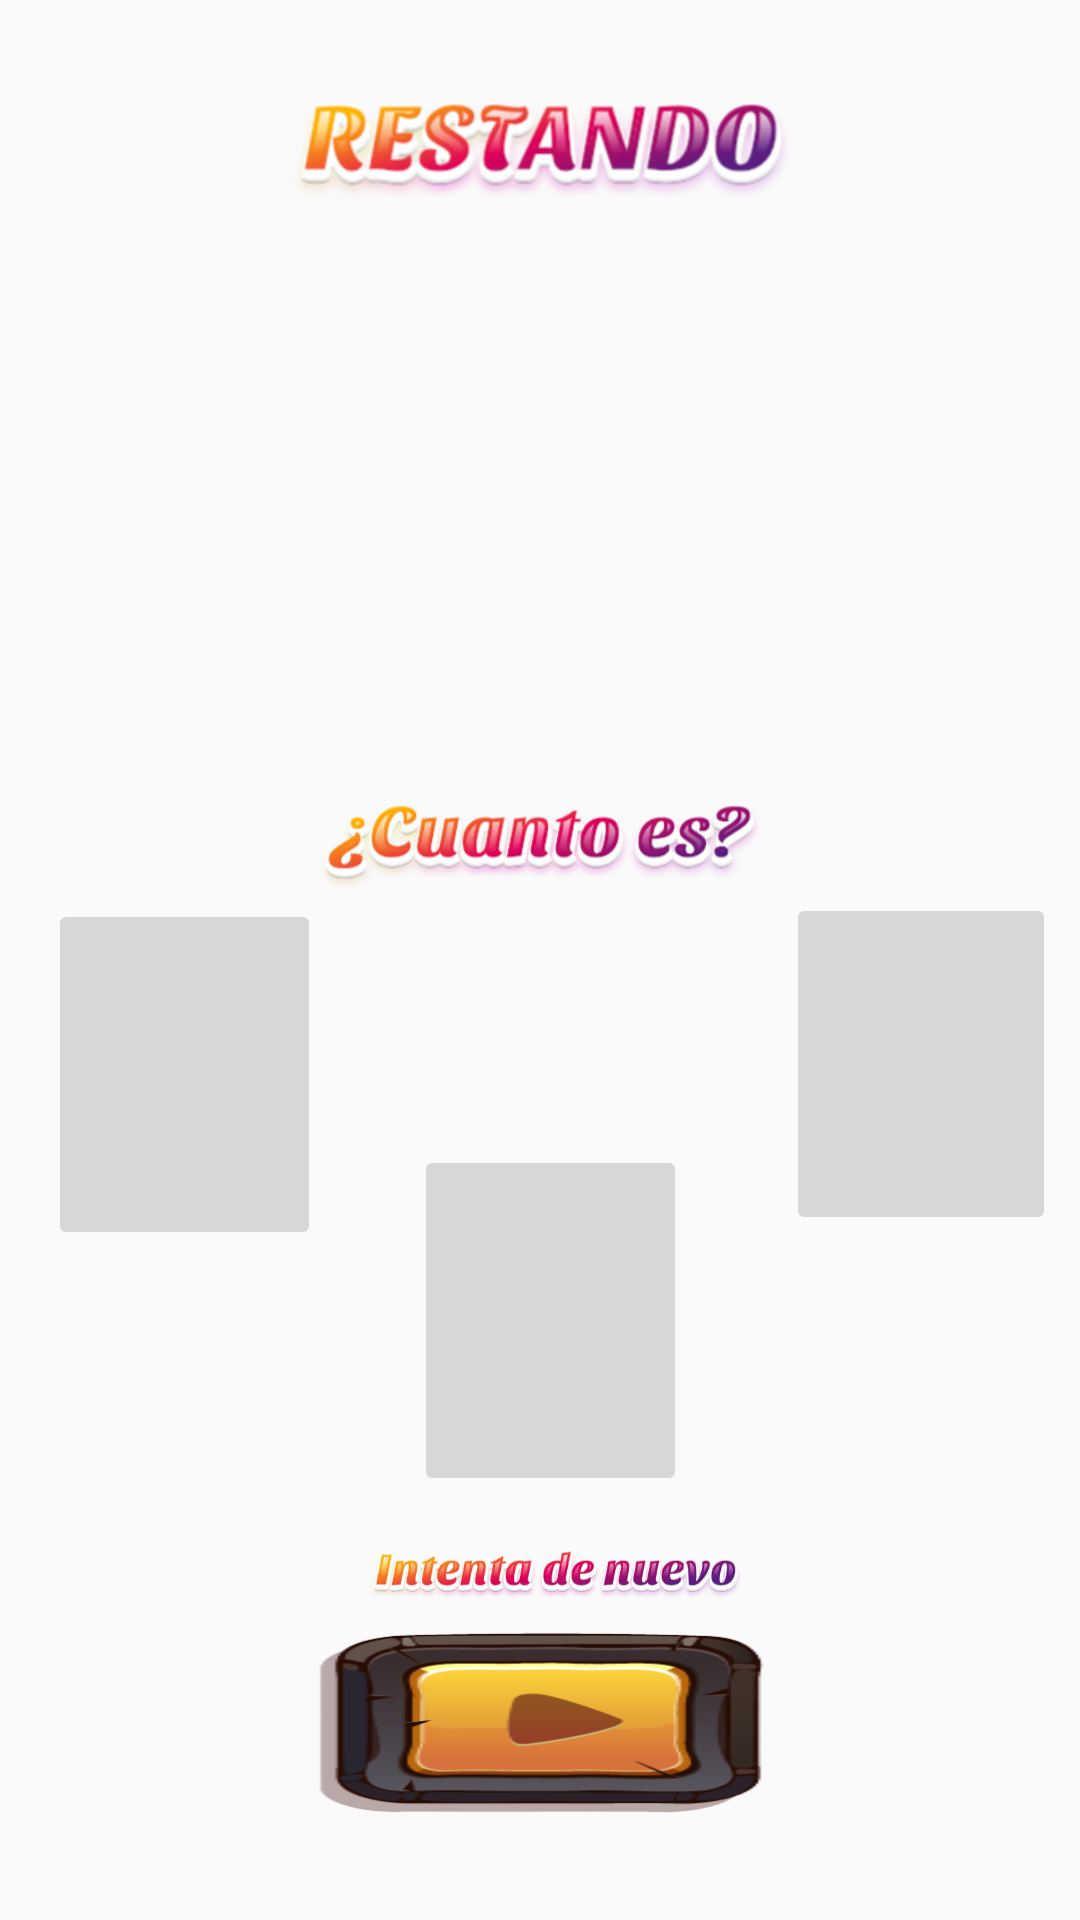

Layout XML and referenced resources for this Android screen:
<!-- AndroidManifest.xml: application theme AppTheme -->
<!-- res/layout/activity_restando_numeros.xml -->
<?xml version="1.0" encoding="utf-8"?>
<android.support.constraint.ConstraintLayout xmlns:android="http://schemas.android.com/apk/res/android"
    xmlns:app="http://schemas.android.com/apk/res-auto"
    xmlns:tools="http://schemas.android.com/tools"
    android:layout_width="match_parent"
    android:layout_height="match_parent"
    android:background="@drawable/fondo"
    android:orientation="vertical"
    tools:context=".Numeros.RestandoNumerosActivity">


    <ImageView
        android:id="@+id/imageView4"
        android:layout_width="302dp"
        android:layout_height="61dp"
        android:layout_marginStart="8dp"
        android:layout_marginLeft="8dp"
        android:layout_marginTop="8dp"
        android:layout_marginEnd="8dp"
        android:layout_marginRight="8dp"
        android:layout_marginBottom="8dp"
        app:layout_constraintBottom_toBottomOf="parent"
        app:layout_constraintEnd_toEndOf="parent"
        app:layout_constraintHorizontal_bias="0.5"
        app:layout_constraintStart_toStartOf="parent"
        app:layout_constraintTop_toTopOf="parent"
        app:layout_constraintVertical_bias="0.012"
        app:srcCompat="@drawable/restando_label" />

    <RelativeLayout
        android:id="@+id/relativeLayout"
        android:layout_width="388dp"
        android:layout_height="199dp"
        android:layout_marginStart="8dp"
        android:layout_marginLeft="8dp"
        android:layout_marginTop="8dp"
        android:layout_marginEnd="8dp"
        android:layout_marginRight="8dp"
        android:layout_marginBottom="8dp"
        app:layout_constraintBottom_toBottomOf="parent"
        app:layout_constraintEnd_toEndOf="parent"
        app:layout_constraintHorizontal_bias="0.571"
        app:layout_constraintStart_toStartOf="parent"
        app:layout_constraintTop_toTopOf="parent"
        app:layout_constraintVertical_bias="0.151">


        <ImageView
            android:id="@+id/imageNum1Res"
            android:layout_width="112dp"
            android:layout_height="152dp"
            android:layout_alignParentStart="true"
            android:layout_alignParentLeft="true"
            android:layout_alignParentTop="true"
            android:layout_alignParentEnd="true"
            android:layout_alignParentRight="true"
            android:layout_alignParentBottom="true"
            android:layout_marginStart="30dp"
            android:layout_marginLeft="30dp"
            android:layout_marginTop="46dp"
            android:layout_marginEnd="241dp"
            android:layout_marginRight="241dp"
            android:layout_marginBottom="32dp" />

        <ImageView
            android:layout_width="70dp"
            android:layout_height="73dp"
            android:layout_alignParentStart="true"
            android:layout_alignParentLeft="true"
            android:layout_alignParentTop="true"
            android:layout_alignParentEnd="true"
            android:layout_alignParentRight="true"
            android:layout_alignParentBottom="true"
            android:layout_marginStart="160dp"
            android:layout_marginLeft="160dp"
            android:layout_marginTop="88dp"
            android:layout_marginEnd="153dp"
            android:layout_marginRight="153dp"
            android:layout_marginBottom="69dp"
            android:background="@drawable/simbolo_menos_t" />

        <ImageView
            android:id="@+id/imageNum2Res"
            android:layout_width="127dp"
            android:layout_height="146dp"
            android:layout_alignParentStart="true"
            android:layout_alignParentLeft="true"
            android:layout_alignParentTop="true"
            android:layout_alignParentEnd="true"
            android:layout_alignParentRight="true"
            android:layout_alignParentBottom="true"
            android:layout_marginStart="246dp"
            android:layout_marginLeft="246dp"
            android:layout_marginTop="46dp"
            android:layout_marginEnd="10dp"
            android:layout_marginRight="10dp"
            android:layout_marginBottom="38dp" />


    </RelativeLayout>

    <RelativeLayout
        android:id="@+id/relativeLayout2"
        android:layout_width="383dp"
        android:layout_height="230dp"
        android:layout_marginStart="8dp"
        android:layout_marginLeft="8dp"
        android:layout_marginTop="8dp"
        android:layout_marginEnd="8dp"
        android:layout_marginRight="8dp"
        android:layout_marginBottom="8dp"
        app:layout_constraintBottom_toBottomOf="parent"
        app:layout_constraintEnd_toEndOf="parent"
        app:layout_constraintStart_toStartOf="parent"
        app:layout_constraintTop_toTopOf="parent"
        app:layout_constraintVertical_bias="0.692">


        <ImageButton
            android:id="@+id/imageNum1ResulResta"
            android:layout_width="91dp"
            android:layout_height="117dp"
            android:layout_alignParentStart="true"
            android:layout_alignParentLeft="true"
            android:layout_alignParentTop="true"
            android:layout_alignParentEnd="true"
            android:layout_alignParentRight="true"
            android:layout_alignParentBottom="true"
            android:layout_marginStart="27dp"
            android:layout_marginLeft="27dp"
            android:layout_marginTop="19dp"
            android:layout_marginEnd="265dp"
            android:layout_marginRight="265dp"
            android:layout_marginBottom="94dp"
            android:onClick="resultadouno" />

        <ImageButton
            android:id="@+id/imageNum2ResulResta"
            android:layout_width="91dp"
            android:layout_height="117dp"
            android:layout_alignParentStart="true"
            android:layout_alignParentLeft="true"
            android:layout_alignParentTop="true"
            android:layout_alignParentEnd="true"
            android:layout_alignParentRight="true"
            android:layout_alignParentBottom="true"
            android:layout_marginStart="149dp"
            android:layout_marginLeft="149dp"
            android:layout_marginTop="101dp"
            android:layout_marginEnd="143dp"
            android:layout_marginRight="143dp"
            android:layout_marginBottom="12dp"
            android:onClick="resultadodos" />

        <ImageButton
            android:id="@+id/imageNum3ResulResta"
            android:layout_width="wrap_content"
            android:layout_height="114dp"
            android:layout_alignParentStart="true"
            android:layout_alignParentLeft="true"
            android:layout_alignParentTop="true"
            android:layout_alignParentEnd="true"
            android:layout_alignParentRight="true"
            android:layout_alignParentBottom="true"
            android:layout_marginStart="273dp"
            android:layout_marginLeft="273dp"
            android:layout_marginTop="17dp"
            android:layout_marginEnd="20dp"
            android:layout_marginRight="20dp"
            android:layout_marginBottom="99dp"
            android:onClick="resultadotres" />


    </RelativeLayout>


    <ImageView
        android:id="@+id/imageView"
        android:layout_width="360dp"
        android:layout_height="47dp"
        android:layout_marginStart="8dp"
        android:layout_marginLeft="8dp"
        android:layout_marginTop="8dp"
        android:layout_marginEnd="8dp"
        android:layout_marginRight="8dp"
        android:layout_marginBottom="8dp"
        app:layout_constraintBottom_toBottomOf="parent"
        app:layout_constraintEnd_toEndOf="parent"
        app:layout_constraintStart_toStartOf="parent"
        app:layout_constraintTop_toTopOf="parent"
        app:layout_constraintVertical_bias="0.422"
        app:srcCompat="@drawable/cuanto_es_label" />


    <Button
        android:id="@+id/btnDeNuevo2"
        android:layout_width="155dp"
        android:layout_height="66dp"
        android:layout_marginTop="8dp"
        android:layout_marginBottom="8dp"
        android:background="@drawable/boton_play_t"
        android:textColor="@color/colorAccent"
        app:layout_constraintBottom_toBottomOf="parent"
        app:layout_constraintEnd_toEndOf="parent"
        app:layout_constraintStart_toStartOf="parent"
        app:layout_constraintTop_toTopOf="parent"
        app:layout_constraintVertical_bias="0.955" />

    <ImageView
        android:id="@+id/imageView6"
        android:layout_width="169dp"
        android:layout_height="53dp"
        android:layout_marginStart="8dp"
        android:layout_marginLeft="8dp"
        android:layout_marginTop="8dp"
        android:layout_marginEnd="8dp"
        android:layout_marginRight="8dp"
        android:layout_marginBottom="8dp"
        app:layout_constraintBottom_toBottomOf="@+id/btnDeNuevo2"
        app:layout_constraintEnd_toEndOf="parent"
        app:layout_constraintHorizontal_bias="0.53"
        app:layout_constraintStart_toStartOf="parent"
        app:layout_constraintTop_toTopOf="parent"
        app:layout_constraintVertical_bias="0.907"
        app:srcCompat="@drawable/intenta_de_nuevo_label" />


</android.support.constraint.ConstraintLayout>
<!-- resources referenced by this layout -->
<resources>
  <color name="colorAccent">#D81B60</color>
  <!-- drawable boton_play_t: png bitmap (drawable, 17978 bytes) -->
  <!-- drawable cuanto_es_label: png bitmap (drawable, 55253 bytes) -->
  <!-- drawable intenta_de_nuevo_label: png bitmap (drawable, 66545 bytes) -->
  <!-- drawable restando_label: png bitmap (drawable, 53334 bytes) -->
  <style name="AppTheme" parent="Theme.AppCompat.Light.DarkActionBar">
          
          <item name="colorPrimary">@color/colorPrimary</item>
          <item name="colorPrimaryDark">@color/colorPrimaryDark</item>
          <item name="colorAccent">@color/colorAccent</item>
      </style>
  <color name="colorPrimary">#008577</color>
  <color name="colorPrimaryDark">#00574B</color>
</resources>
